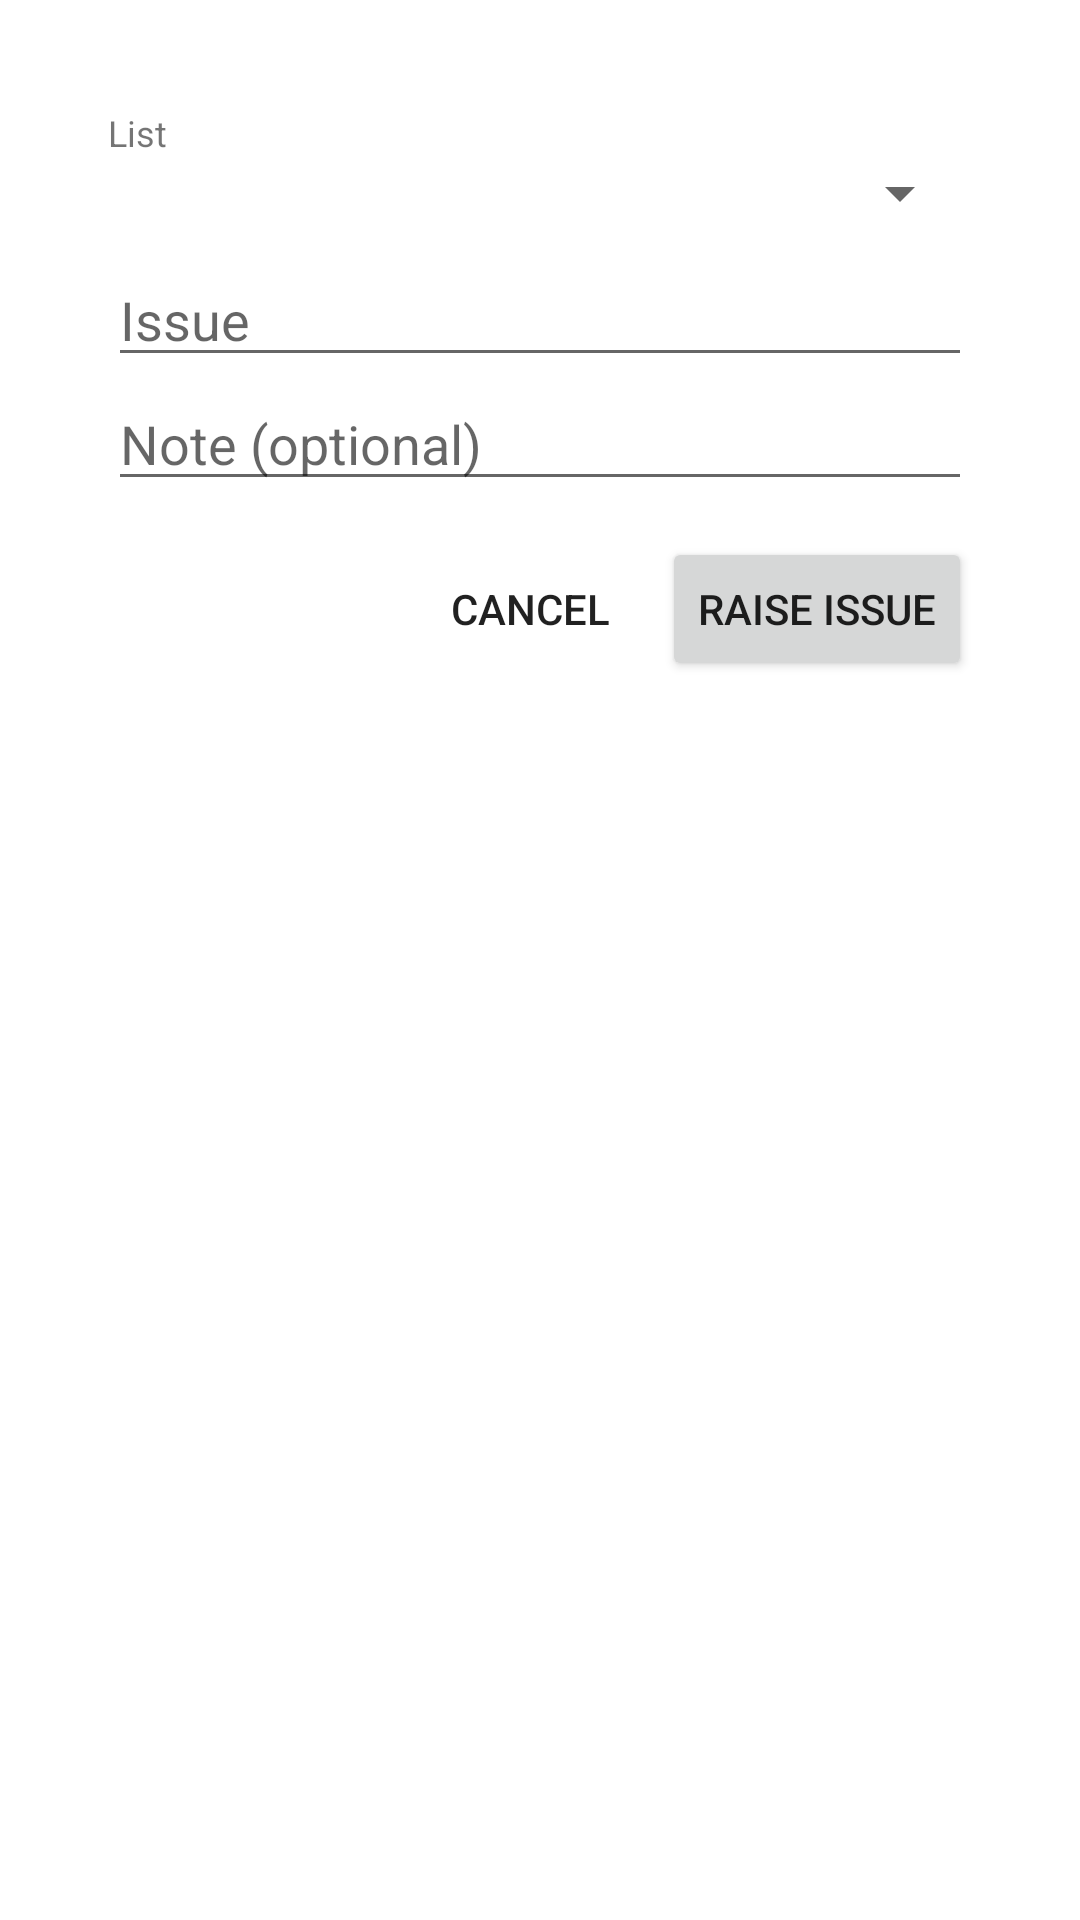

Produce the Android XML layout that renders to this screen, including the resource entries it uses.
<!-- AndroidManifest.xml: activity theme Theme.Ready.Dialog -->
<!-- res/layout/activity_add_issue.xml -->
<?xml version="1.0" encoding="utf-8"?>
<LinearLayout xmlns:android="http://schemas.android.com/apk/res/android"
    android:layout_width="match_parent"
    android:layout_height="wrap_content"
    android:orientation="vertical"
    android:padding="20dp">

    <TextView
        android:layout_width="wrap_content"
        android:layout_height="wrap_content"
        android:text="List"
        android:textSize="12sp" />

    <Spinner
        android:id="@+id/list"
        android:layout_width="match_parent"
        android:layout_height="wrap_content" />

    <EditText
        android:id="@+id/title"
        android:layout_width="match_parent"
        android:layout_height="wrap_content"
        android:layout_marginTop="8dp"
        android:hint="Issue"
        android:inputType="textCapSentences"
        android:maxLength="500" />

    <EditText
        android:id="@+id/note"
        android:layout_width="match_parent"
        android:layout_height="wrap_content"
        android:hint="Note (optional)"
        android:inputType="textCapSentences|textMultiLine"
        android:maxLength="10000"
        android:maxLines="5" />

    <TextView
        android:id="@+id/error"
        android:layout_width="match_parent"
        android:layout_height="wrap_content"
        android:textColor="#C0392B"
        android:visibility="gone" />

    <LinearLayout
        android:layout_width="match_parent"
        android:layout_height="wrap_content"
        android:layout_marginTop="12dp"
        android:gravity="end"
        android:orientation="horizontal">

        <Button
            android:id="@+id/cancel"
            style="?android:attr/borderlessButtonStyle"
            android:layout_width="wrap_content"
            android:layout_height="wrap_content"
            android:text="Cancel" />

        <Button
            android:id="@+id/save"
            android:layout_width="wrap_content"
            android:layout_height="wrap_content"
            android:text="Raise issue" />
    </LinearLayout>
</LinearLayout>
<!-- resources referenced by this layout -->
<resources>
  <style name="Theme.Ready.Dialog" parent="@android:style/Theme.Material.Light.Dialog">
          <item name="android:windowMinWidthMajor">90%</item>
          <item name="android:windowMinWidthMinor">90%</item>
      </style>
</resources>
